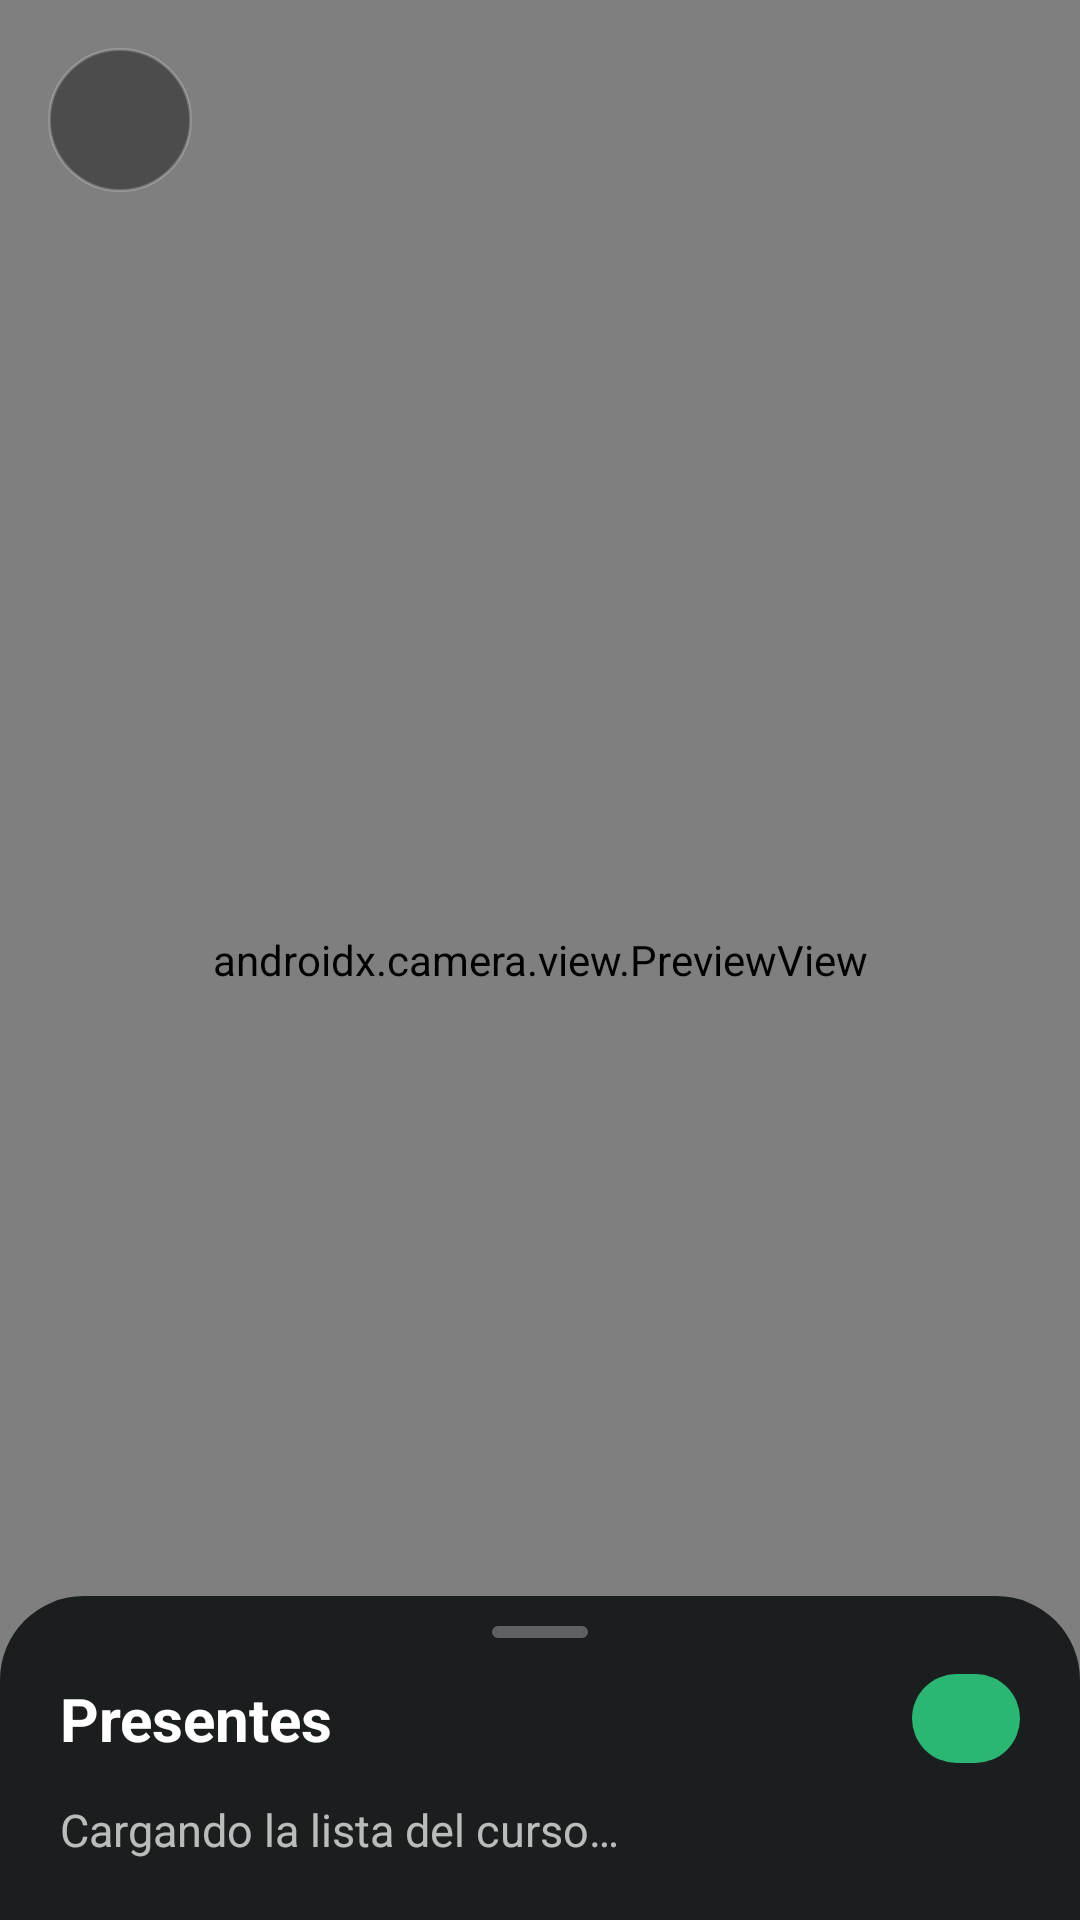

Android layout source for this screen:
<!-- AndroidManifest.xml: activity theme Theme.Sailer.Scanner -->
<!-- res/layout/activity_attendance_scanner.xml -->
<?xml version="1.0" encoding="utf-8"?>
<FrameLayout xmlns:android="http://schemas.android.com/apk/res/android"
    xmlns:tools="http://schemas.android.com/tools"
    android:id="@+id/root"
    android:layout_width="match_parent"
    android:layout_height="match_parent"
>

    <WebView
        android:id="@+id/pageView"
        android:layout_width="match_parent"
        android:layout_height="match_parent"
        android:visibility="invisible" />

    <androidx.camera.view.PreviewView
        android:id="@+id/preview"
        android:layout_width="match_parent"
        android:layout_height="match_parent"
        app:scaleType="fillCenter"
        xmlns:app="http://schemas.android.com/apk/res-auto" />

    
    <View
        android:id="@+id/flash"
        android:layout_width="match_parent"
        android:layout_height="match_parent"
        android:alpha="0" />

    <LinearLayout
        android:id="@+id/permissionPanel"
        android:layout_width="match_parent"
        android:layout_height="wrap_content"
        android:layout_gravity="center"
        android:gravity="center_horizontal"
        android:orientation="vertical"
        android:padding="32dp"
        android:visibility="gone"
        tools:visibility="visible">

        <TextView
            android:id="@+id/permissionMessage"
            android:layout_width="wrap_content"
            android:layout_height="wrap_content"
            android:gravity="center"
            android:text="@string/scanner_no_permission"
            android:textColor="@android:color/white"
            android:textSize="16sp" />

        <com.google.android.material.button.MaterialButton
            android:id="@+id/grantButton"
            android:layout_width="wrap_content"
            android:layout_height="wrap_content"
            android:layout_marginTop="16dp"
            android:text="@string/scanner_grant" />
    </LinearLayout>

    <ImageButton
        android:id="@+id/backButton"
        android:layout_width="48dp"
        android:layout_height="48dp"
        android:layout_gravity="top|start"
        android:layout_margin="16dp"
        android:background="@drawable/scanner_round_button"
        android:contentDescription="@string/scanner_back"
        android:src="@drawable/ic_arrow_back" />

    <LinearLayout
        android:id="@+id/bottom"
        android:layout_width="match_parent"
        android:layout_height="wrap_content"
        android:layout_gravity="bottom"
        android:clipChildren="false"
        android:clipToPadding="false"
        android:orientation="vertical">

        
        <TextView
            android:id="@+id/resultPill"
            android:layout_width="wrap_content"
            android:layout_height="wrap_content"
            android:layout_gravity="center_horizontal"
            android:layout_marginBottom="16dp"
            android:background="@drawable/scanner_toast"
            android:drawablePadding="8dp"
            android:elevation="4dp"
            android:paddingHorizontal="18dp"
            android:paddingVertical="10dp"
            android:textColor="#1B1B1B"
            android:textSize="15sp"
            android:textStyle="bold"
            android:visibility="invisible"
            tools:text="No aparece en la lista"
            tools:visibility="visible" />

        <ImageButton
            android:id="@+id/switchCameraButton"
            android:layout_width="72dp"
            android:layout_height="72dp"
            android:layout_gravity="end"
            android:layout_marginEnd="20dp"
            android:layout_marginBottom="20dp"
            android:background="@drawable/scanner_round_button"
            android:contentDescription="@string/scanner_switch_camera"
            android:padding="20dp"
            android:scaleType="fitCenter"
            android:src="@drawable/ic_flip_camera"
            android:visibility="gone"
            tools:visibility="visible" />

        <LinearLayout
            android:id="@+id/sheet"
            android:layout_width="match_parent"
            android:layout_height="wrap_content"
            android:background="@drawable/scanner_sheet"
            android:orientation="vertical"
            android:paddingTop="10dp">

            <View
                android:layout_width="32dp"
                android:layout_height="4dp"
                android:layout_gravity="center_horizontal"
                android:background="@drawable/scanner_handle" />

            <LinearLayout
                android:layout_width="match_parent"
                android:layout_height="wrap_content"
                android:gravity="center_vertical"
                android:orientation="horizontal"
                android:paddingHorizontal="20dp"
                android:paddingTop="12dp"
                android:paddingBottom="8dp">

                <TextView
                    android:layout_width="0dp"
                    android:layout_height="wrap_content"
                    android:layout_weight="1"
                    android:text="@string/scanner_present"
                    android:textColor="@android:color/white"
                    android:textSize="20sp"
                    android:textStyle="bold" />

                <TextView
                    android:id="@+id/count"
                    android:layout_width="wrap_content"
                    android:layout_height="wrap_content"
                    android:background="@drawable/scanner_count_pill"
                    android:minWidth="36dp"
                    android:gravity="center"
                    android:paddingHorizontal="12dp"
                    android:paddingVertical="4dp"
                    android:textColor="@android:color/white"
                    android:textSize="16sp"
                    android:textStyle="bold"
                    tools:text="12" />
            </LinearLayout>

            <TextView
                android:id="@+id/emptyText"
                android:layout_width="match_parent"
                android:layout_height="wrap_content"
                android:paddingHorizontal="20dp"
                android:paddingTop="4dp"
                android:paddingBottom="20dp"
                android:text="@string/scanner_loading"
                android:textColor="@color/scannerTextSecondary"
                android:textSize="15sp" />

            <androidx.recyclerview.widget.RecyclerView
                android:id="@+id/list"
                android:layout_width="match_parent"
                android:layout_height="wrap_content"
                android:clipToPadding="false"
                android:paddingBottom="8dp"
                android:visibility="gone"
                tools:listitem="@layout/item_scanned_student" />
        </LinearLayout>
    </LinearLayout>
</FrameLayout>
<!-- res/layout/item_scanned_student.xml (included above) -->
<?xml version="1.0" encoding="utf-8"?>
<LinearLayout xmlns:android="http://schemas.android.com/apk/res/android"
    xmlns:tools="http://schemas.android.com/tools"
    android:layout_width="match_parent"
    android:layout_height="64dp"
    android:gravity="center_vertical"
    android:orientation="horizontal"
    android:paddingHorizontal="20dp"
    android:paddingVertical="6dp">

    <ImageView
        android:id="@+id/photo"
        android:layout_width="44dp"
        android:layout_height="44dp"
        android:background="@drawable/scanner_avatar_placeholder"
        android:importantForAccessibility="no" />

    <LinearLayout
        android:layout_width="0dp"
        android:layout_height="wrap_content"
        android:layout_marginStart="14dp"
        android:layout_weight="1"
        android:orientation="vertical">

        <TextView
            android:id="@+id/name"
            android:layout_width="match_parent"
            android:layout_height="wrap_content"
            android:ellipsize="end"
            android:maxLines="1"
            android:textColor="@android:color/white"
            android:textSize="16sp"
            tools:text="Suazo Ortiz, Cristóbal" />

        <TextView
            android:id="@+id/status"
            android:layout_width="match_parent"
            android:layout_height="wrap_content"
            android:textColor="@color/scannerTextSecondary"
            android:textSize="13sp"
            tools:text="Guardado" />
    </LinearLayout>

    <ImageView
        android:id="@+id/statusIcon"
        android:layout_width="24dp"
        android:layout_height="24dp"
        android:layout_marginStart="12dp"
        android:importantForAccessibility="no"
        tools:src="@drawable/ic_check_circle" />
</LinearLayout>
<!-- resources referenced by this layout -->
<resources>
  <color name="scannerTextSecondary">#B3FFFFFF</color>
  <!-- drawable ic_flip_camera (drawable) -->
  <vector xmlns:android="http://schemas.android.com/apk/res/android"
      android:width="24dp"
      android:height="24dp"
      android:viewportWidth="24"
      android:viewportHeight="24">
      <path
          android:fillColor="@android:color/white"
          android:pathData="M9,12c0,1.66 1.34,3 3,3s3,-1.34 3,-3 -1.34,-3 -3,-3 -3,1.34 -3,3zM17,8L17,7L17,7c-1.42,-1.56 -3.52,-2.5 -5.82,-2.37C8.08,4.8 5.48,7.02 4.76,10.03L6.83,10.03C7.49,8.14 9.23,6.77 11.29,6.63c1.77,-0.12 3.37,0.62 4.44,1.87L14,8.5v2h5v-5h-2v2.5zM7,16v0L7,16c1.42,1.56 3.52,2.5 5.82,2.37 3.1,-0.17 5.7,-2.39 6.42,-5.4h-2.07c-0.66,1.89 -2.4,3.26 -4.46,3.4 -1.77,0.12 -3.37,-0.62 -4.44,-1.87L10,14.5v-2L5,12.5v5h2L7,16z" />
  </vector>
  <!-- drawable scanner_count_pill (drawable) -->
  <shape xmlns:android="http://schemas.android.com/apk/res/android">
      <solid android:color="@color/scannerOk" />
      <corners android:radius="999dp" />
  </shape>
  <!-- drawable scanner_handle (drawable) -->
  <shape xmlns:android="http://schemas.android.com/apk/res/android">
      <solid android:color="#4DFFFFFF" />
      <corners android:radius="2dp" />
  </shape>
  <!-- drawable scanner_round_button (drawable) -->
  <ripple xmlns:android="http://schemas.android.com/apk/res/android"
      android:color="#40FFFFFF">
      <item>
          <shape android:shape="oval">
              <solid android:color="@color/scannerScrim" />
              <stroke
                  android:width="1dp"
                  android:color="#33FFFFFF" />
          </shape>
      </item>
  </ripple>
  <!-- drawable scanner_sheet (drawable) -->
  <shape xmlns:android="http://schemas.android.com/apk/res/android">
      <solid android:color="@color/scannerSheet" />
      <corners
          android:topLeftRadius="28dp"
          android:topRightRadius="28dp" />
  </shape>
  <string name="scanner_back">Volver</string>
  <string name="scanner_grant">Permitir cámara</string>
  <string name="scanner_loading">Cargando la lista del curso…</string>
  <string name="scanner_no_permission">Para escanear los códigos QR de asistencia, Sailer necesita acceso a la cámara.</string>
  <string name="scanner_present">Presentes</string>
  <string name="scanner_switch_camera">Cambiar cámara</string>
  <style name="Theme.Sailer.Scanner" parent="Theme.MaterialComponents.NoActionBar">
          <item name="colorPrimary">@color/colorPrimary</item>
          <item name="colorAccent">@color/colorAccent</item>
          <item name="android:windowBackground">@android:color/black</item>
          <item name="android:statusBarColor">@android:color/transparent</item>
          <item name="android:navigationBarColor">@android:color/transparent</item>
      </style>
  <color name="scannerOk">@color/kelp</color>
  <color name="scannerScrim">#66000000</color>
  <color name="scannerSheet">#E6101416</color>
  <color name="colorPrimary">@color/harbor</color>
  <color name="colorAccent">@color/sunsail</color>
  <color name="kelp">#2BB673</color>
  <color name="harbor">#0B5566</color>
  <color name="sunsail">#F2A63A</color>
</resources>
